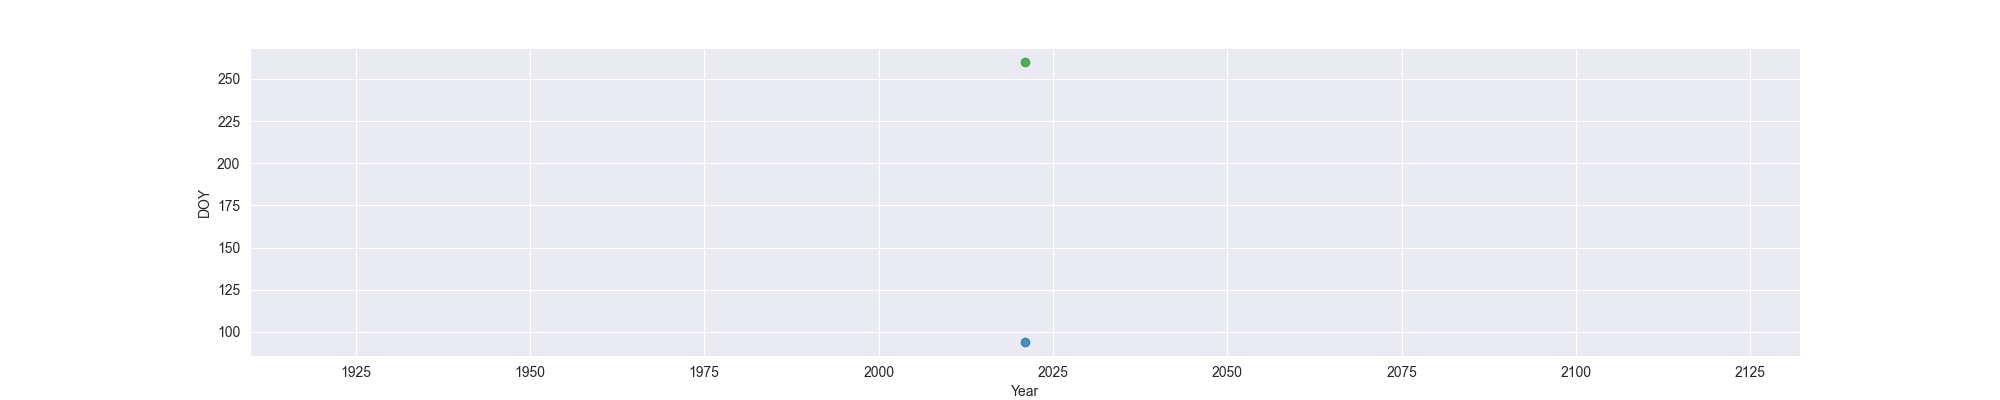

Data behind this chart, as committed beside it:
Year, MO, OW, FO
2021, 94, , 260
